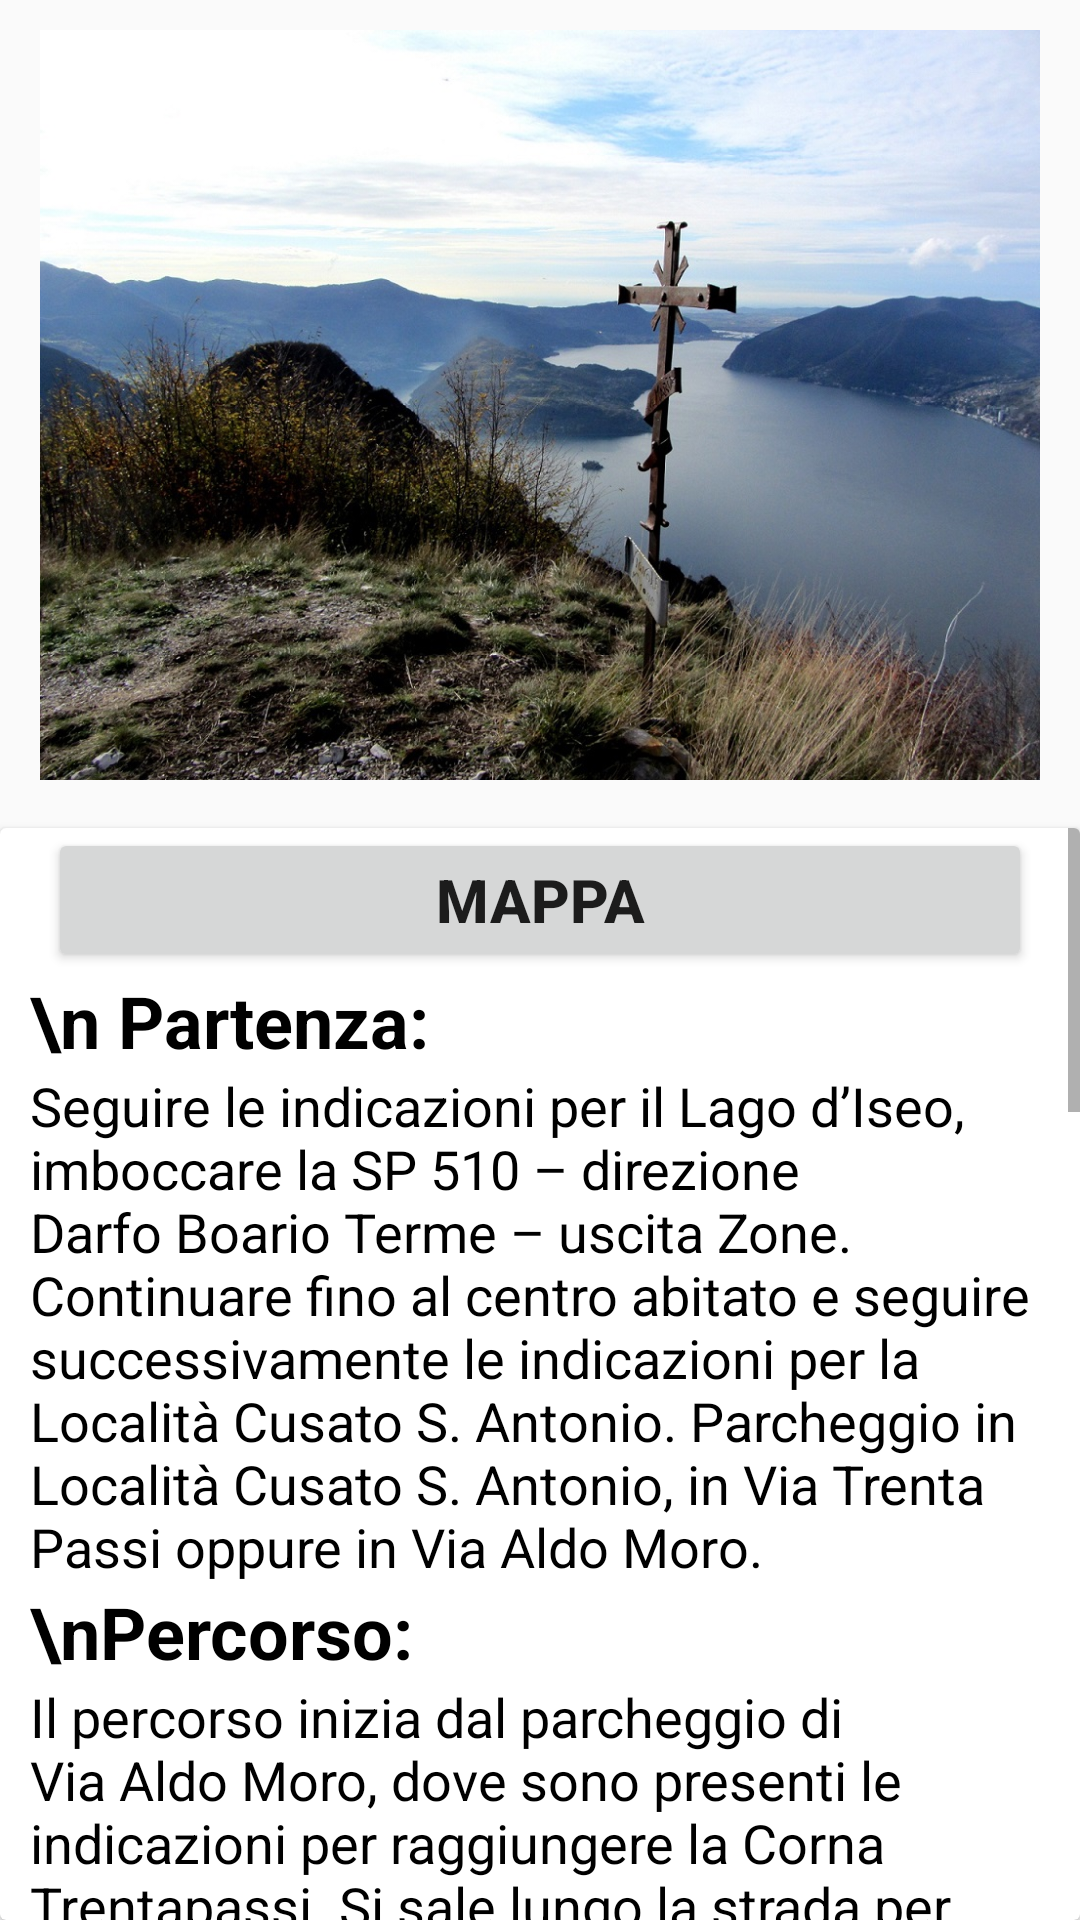

Android layout source for this screen:
<!-- AndroidManifest.xml: application theme Theme.Trekking -->
<!-- res/layout/vignole_trek.xml -->
<?xml version="1.0" encoding="utf-8"?>
<androidx.constraintlayout.widget.ConstraintLayout xmlns:android="http://schemas.android.com/apk/res/android"
    xmlns:app="http://schemas.android.com/apk/res-auto"
    xmlns:tools="http://schemas.android.com/tools"
    android:layout_width="match_parent"
    android:layout_height="match_parent"
    tools:context=".SentieroActivity">

    <ImageView
        android:id="@+id/aa"
        style="@style/imgStyle"
        android:src="@drawable/montevignole"
        app:layout_constraintEnd_toEndOf="parent"
        app:layout_constraintStart_toStartOf="parent"
        app:layout_constraintTop_toTopOf="parent" />


    <androidx.cardview.widget.CardView
        android:id="@+id/cardView2"
        style="@style/cardStyle"
        app:layout_constraintBottom_toBottomOf="parent"
        app:layout_constraintEnd_toEndOf="parent"
        app:layout_constraintStart_toStartOf="parent"
        app:layout_constraintTop_toBottomOf="@+id/aa">


        <ScrollView
            android:layout_width="match_parent"
            android:layout_height="match_parent"
            android:layout_below="@id/cardView2">

            <LinearLayout
                android:layout_width="match_parent"
                android:layout_height="wrap_content"
                android:orientation="vertical">

                <Button
                    android:id="@+id/mappa_btn"
                    style="@style/btnStyle"/>

                <TextView
                    style="@style/titleStyle"
                    android:text="\n Partenza:" />

                <TextView
                    style="@style/textStyle"

                    android:text="Seguire le indicazioni per il Lago d’Iseo, imboccare la SP 510 – direzione Darfo Boario Terme – uscita Zone. Continuare fino al centro abitato e seguire successivamente le indicazioni per la Località Cusato S. Antonio.
Parcheggio in Località Cusato S. Antonio, in Via Trenta Passi oppure in Via Aldo Moro." />



                <TextView
                    style="@style/titleStyle"
                    android:text="\nPercorso:"
                    />

                <TextView
                    style="@style/textStyle"
                    android:text="Il percorso inizia dal parcheggio di Via Aldo Moro, dove sono presenti le indicazioni per raggiungere la Corna Trentapassi. Si sale lungo la strada per una trentina di metri e si svolta a sinistra in corrispondenza di un altro piccolo parcheggio, imboccando Via Ciclamino. Si prosegue fino ad un incrocio, dove è presente una santella posta sul muro di sassi di un’abitazione. Qui è necessario svoltare a destra, facendo attenzione ai cartelli che indicano il sentiero per il Monte Vignole, che potrebbero essere poco visibili poiché si confondono sul muro su cui sono posti.
Dopo una piccola area picnic, si svolta a sinistra e si inizia la ripida salita. Al bivio dove si trovano i cartelli dei sentieri CAI 229 e 229A, si segue il 229, che va a sinistra. Poco dopo, in corrispondenza di una proprietà privata con una casa, è necessario seguire l’indicazione del sentiero posta su un sasso, sulla destra. Si entra quindi in un bosco con roveri, abeti, betulle e qualche carpino. Qui, bisogna prestare attenzione alle indicazioni bianche e rosse poste su un sasso e su una pianta, che indicano che il percorso svolta a destra.
Fuori dal bosco si incontrano le prime vedute del Lago d’Iseo e di Monte Isola. Continuando la salita si giunge al Forcellino del Gadöl, dove si svolta a destra, seguendo sempre le indicazioni per il Monte Vignole, del quale si intravedono le prime roccette.
Si inizia quindi a percorrere la cresta del monte, che costituisce la parte più impegnativa, ma allo stesso tempo più scenografica dell’itinerario. Potrebbe essere necessario utilizzare le mani per aggrapparsi alle rocce.
Raggiunta la vetta, dove è posta una croce, è possibile godersi il meraviglioso panorama sulla Corna Trentapassi, il Monte Guglielmo, il Lago d’Iseo e le Prealpi. Si continua poi a percorrere la cresta e, dopo un piacevole saliscendi, si arriva ad un bivio dove si prosegue a destra, seguendo le indicazioni per il sentiero 229A verso il Comune di Zone. L’itinerario scende nel bosco fino al punto di incontro con il sentiero 229, utilizzato per la salita, che si percorre a ritroso fino ad arrivare al punto di partenza." />

            </LinearLayout>

        </ScrollView>


    </androidx.cardview.widget.CardView>




</androidx.constraintlayout.widget.ConstraintLayout>
<!-- resources referenced by this layout -->
<resources>
  <!-- drawable montevignole: jpg bitmap (drawable, 301788 bytes) -->
  <style name="btnStyle">
          <item name="android:layout_height">wrap_content</item>
          <item name="android:layout_width">match_parent</item>
          <item name="android:layout_marginStart">16dp</item>
          <item name="android:layout_marginTop">0dp</item>
          <item name="android:layout_marginEnd">16dp</item>
          <item name="android:colorBackground">#6C6E69</item>
          <item name="android:textSize">20sp</item>
          <item name="android:textStyle">bold</item>
          <item name="android:textAlignment">center</item>
          <item name="android:text">Mappa</item>
      </style>
  <style name="cardStyle">
          <item name="android:layout_height">0dp</item>
          <item name="android:layout_width">0dp</item>
          <item name="android:layout_marginStart">0dp</item>
          <item name="android:layout_marginTop">16dp</item>
          <item name="android:layout_marginEnd">0dp</item>
          <item name="android:colorBackground">#A4DEE6E6</item>
      </style>
  <style name="imgStyle">
          <item name="android:layout_height">250dp</item>
          <item name="android:layout_width">match_parent</item>
          <item name="android:layout_marginStart">10dp</item>
          <item name="android:layout_marginTop">10dp</item>
          <item name="android:layout_marginEnd">10dp</item>
      </style>
  <style name="textStyle">
          <item name="android:textColor">@color/black</item>
          <item name="android:textSize">18sp</item>
          <item name="android:layout_height">wrap_content</item>
          <item name="android:layout_width">match_parent</item>
          <item name="android:layout_marginStart">10dp</item>
          <item name="android:layout_marginEnd">10dp</item>
      </style>
  <style name="titleStyle">
          <item name="android:textColor">@color/black</item>
          <item name="android:textSize">24sp</item>
          <item name="android:textStyle">bold</item>
          <item name="android:layout_height">wrap_content</item>
          <item name="android:layout_width">match_parent</item>
          <item name="android:layout_marginStart">10dp</item>
          <item name="android:layout_marginEnd">10dp</item>
      </style>
  <style name="Theme.Trekking" parent="android:Theme.Material.Light.NoActionBar" />
  <!-- not gathered from this repository: default colours our renderer supplied (Android Studio template values) -->
  <color name="black">#FF000000</color>
</resources>
